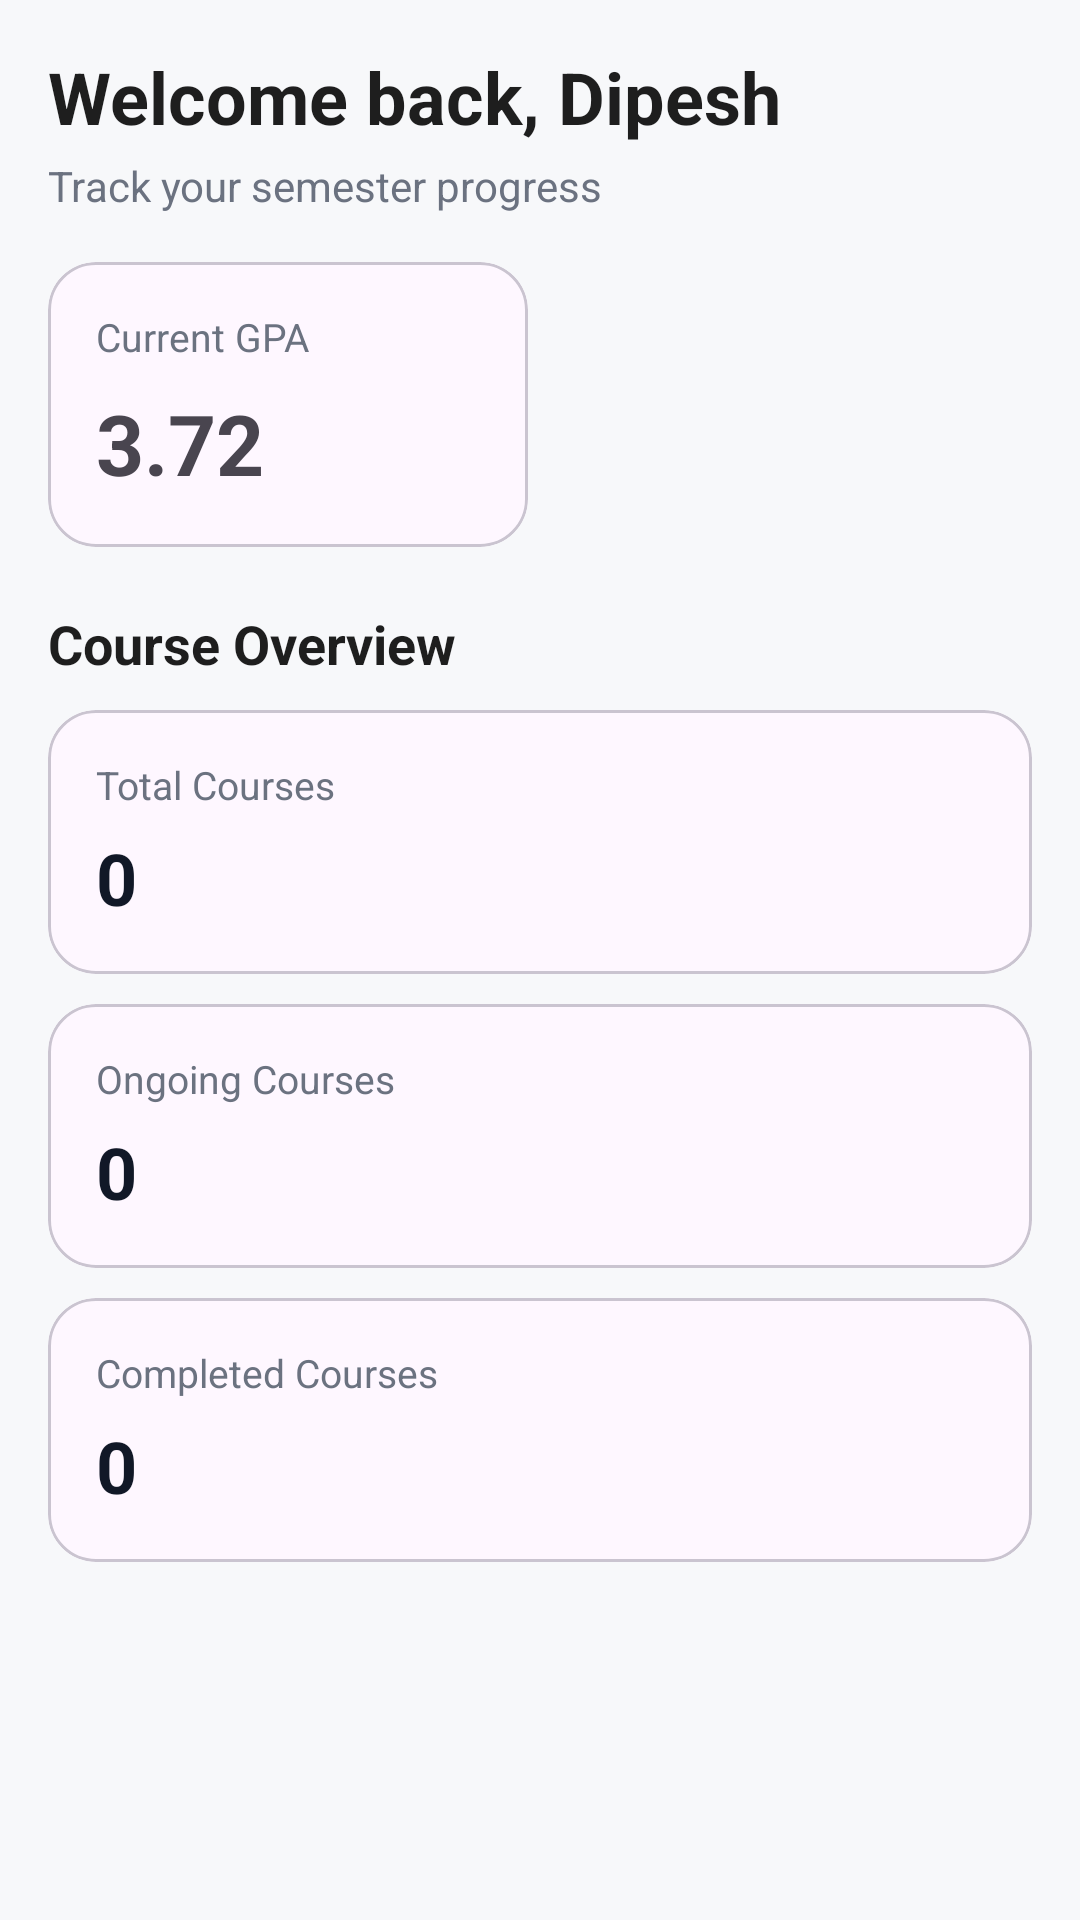

The Android layout XML behind this screen, and the referenced resources:
<!-- AndroidManifest.xml: application theme Theme.CourseTracker -->
<!-- res/layout/fragment_home.xml -->
<?xml version="1.0" encoding="utf-8"?>
<ScrollView xmlns:android="http://schemas.android.com/apk/res/android"
    xmlns:app="http://schemas.android.com/apk/res-auto"
    android:layout_width="match_parent"
    android:layout_height="match_parent"
    android:background="#F7F8FA">
    <LinearLayout
        android:layout_width="match_parent"
        android:layout_height="wrap_content"
        android:orientation="vertical"
        android:padding="16dp">
        <TextView
            android:id="@+id/tvWelcome"
            android:layout_width="wrap_content"
            android:layout_height="wrap_content"
            android:text="Welcome back, Dipesh"
            android:textSize="24sp"
            android:textStyle="bold"
            android:textColor="#1E1E1E" />
        <TextView
            android:layout_width="wrap_content"
            android:layout_height="wrap_content"
            android:layout_marginTop="4dp"
            android:text="Track your semester progress"
            android:textSize="14sp"
            android:textColor="#6B7280" />
        <LinearLayout
            android:layout_width="match_parent"
            android:layout_height="wrap_content"
            android:layout_marginTop="16dp"
            android:orientation="horizontal"
            android:weightSum="2">
            <com.google.android.material.card.MaterialCardView
                android:layout_width="0dp"
                android:layout_height="wrap_content"
                android:layout_weight="1"
                android:layout_marginEnd="8dp"
                app:cardCornerRadius="16dp">
                <LinearLayout
                    android:layout_width="match_parent"
                    android:layout_height="wrap_content"
                    android:orientation="vertical"
                    android:padding="16dp">
                    <TextView
                        android:layout_width="wrap_content"
                        android:layout_height="wrap_content"
                        android:text="Current GPA"
                        android:textColor="#6B7280"
                        android:textSize="13sp" />
                    <TextView
                        android:id="@+id/tvGpa"
                        android:layout_width="wrap_content"
                        android:layout_height="wrap_content"
                        android:layout_marginTop="8dp"
                        android:text="3.72"
                        android:textSize="28sp"
                        android:textStyle="bold" />
                </LinearLayout>
            </com.google.android.material.card.MaterialCardView>
        </LinearLayout>

        <TextView
            android:layout_width="wrap_content"
            android:layout_height="wrap_content"
            android:layout_marginTop="20dp"
            android:text="Course Overview"
            android:textColor="#1E1E1E"
            android:textSize="18sp"
            android:textStyle="bold" />

        <LinearLayout
            android:layout_width="match_parent"
            android:layout_height="wrap_content"
            android:layout_marginTop="10dp"
            android:orientation="vertical">

            <com.google.android.material.card.MaterialCardView
                android:layout_width="match_parent"
                android:layout_height="wrap_content"
                app:cardCornerRadius="16dp">

                <LinearLayout
                    android:layout_width="match_parent"
                    android:layout_height="wrap_content"
                    android:orientation="vertical"
                    android:padding="16dp">

                    <TextView
                        android:layout_width="wrap_content"
                        android:layout_height="wrap_content"
                        android:text="Total Courses"
                        android:textColor="#6B7280"
                        android:textSize="13sp" />

                    <TextView
                        android:id="@+id/tvTotalCourses"
                        android:layout_width="wrap_content"
                        android:layout_height="wrap_content"
                        android:layout_marginTop="6dp"
                        android:text="0"
                        android:textColor="#111827"
                        android:textSize="24sp"
                        android:textStyle="bold" />
                </LinearLayout>
            </com.google.android.material.card.MaterialCardView>

            <com.google.android.material.card.MaterialCardView
                android:layout_width="match_parent"
                android:layout_height="wrap_content"
                android:layout_marginTop="10dp"
                app:cardCornerRadius="16dp">

                <LinearLayout
                    android:layout_width="match_parent"
                    android:layout_height="wrap_content"
                    android:orientation="vertical"
                    android:padding="16dp">

                    <TextView
                        android:layout_width="wrap_content"
                        android:layout_height="wrap_content"
                        android:text="Ongoing Courses"
                        android:textColor="#6B7280"
                        android:textSize="13sp" />

                    <TextView
                        android:id="@+id/tvOngoingCourses"
                        android:layout_width="wrap_content"
                        android:layout_height="wrap_content"
                        android:layout_marginTop="6dp"
                        android:text="0"
                        android:textColor="#111827"
                        android:textSize="24sp"
                        android:textStyle="bold" />
                </LinearLayout>
            </com.google.android.material.card.MaterialCardView>

            <com.google.android.material.card.MaterialCardView
                android:layout_width="match_parent"
                android:layout_height="wrap_content"
                android:layout_marginTop="10dp"
                app:cardCornerRadius="16dp">

                <LinearLayout
                    android:layout_width="match_parent"
                    android:layout_height="wrap_content"
                    android:orientation="vertical"
                    android:padding="16dp">

                    <TextView
                        android:layout_width="wrap_content"
                        android:layout_height="wrap_content"
                        android:text="Completed Courses"
                        android:textColor="#6B7280"
                        android:textSize="13sp" />

                    <TextView
                        android:id="@+id/tvCompletedCourses"
                        android:layout_width="wrap_content"
                        android:layout_height="wrap_content"
                        android:layout_marginTop="6dp"
                        android:text="0"
                        android:textColor="#111827"
                        android:textSize="24sp"
                        android:textStyle="bold" />
                </LinearLayout>
            </com.google.android.material.card.MaterialCardView>
        </LinearLayout>
    </LinearLayout>
</ScrollView>
<!-- resources referenced by this layout -->
<resources>
  <style name="Theme.CourseTracker" parent="Base.Theme.CourseTracker" />
  <style name="Base.Theme.CourseTracker" parent="Theme.Material3.DayNight.NoActionBar">
          
          
      </style>
</resources>
